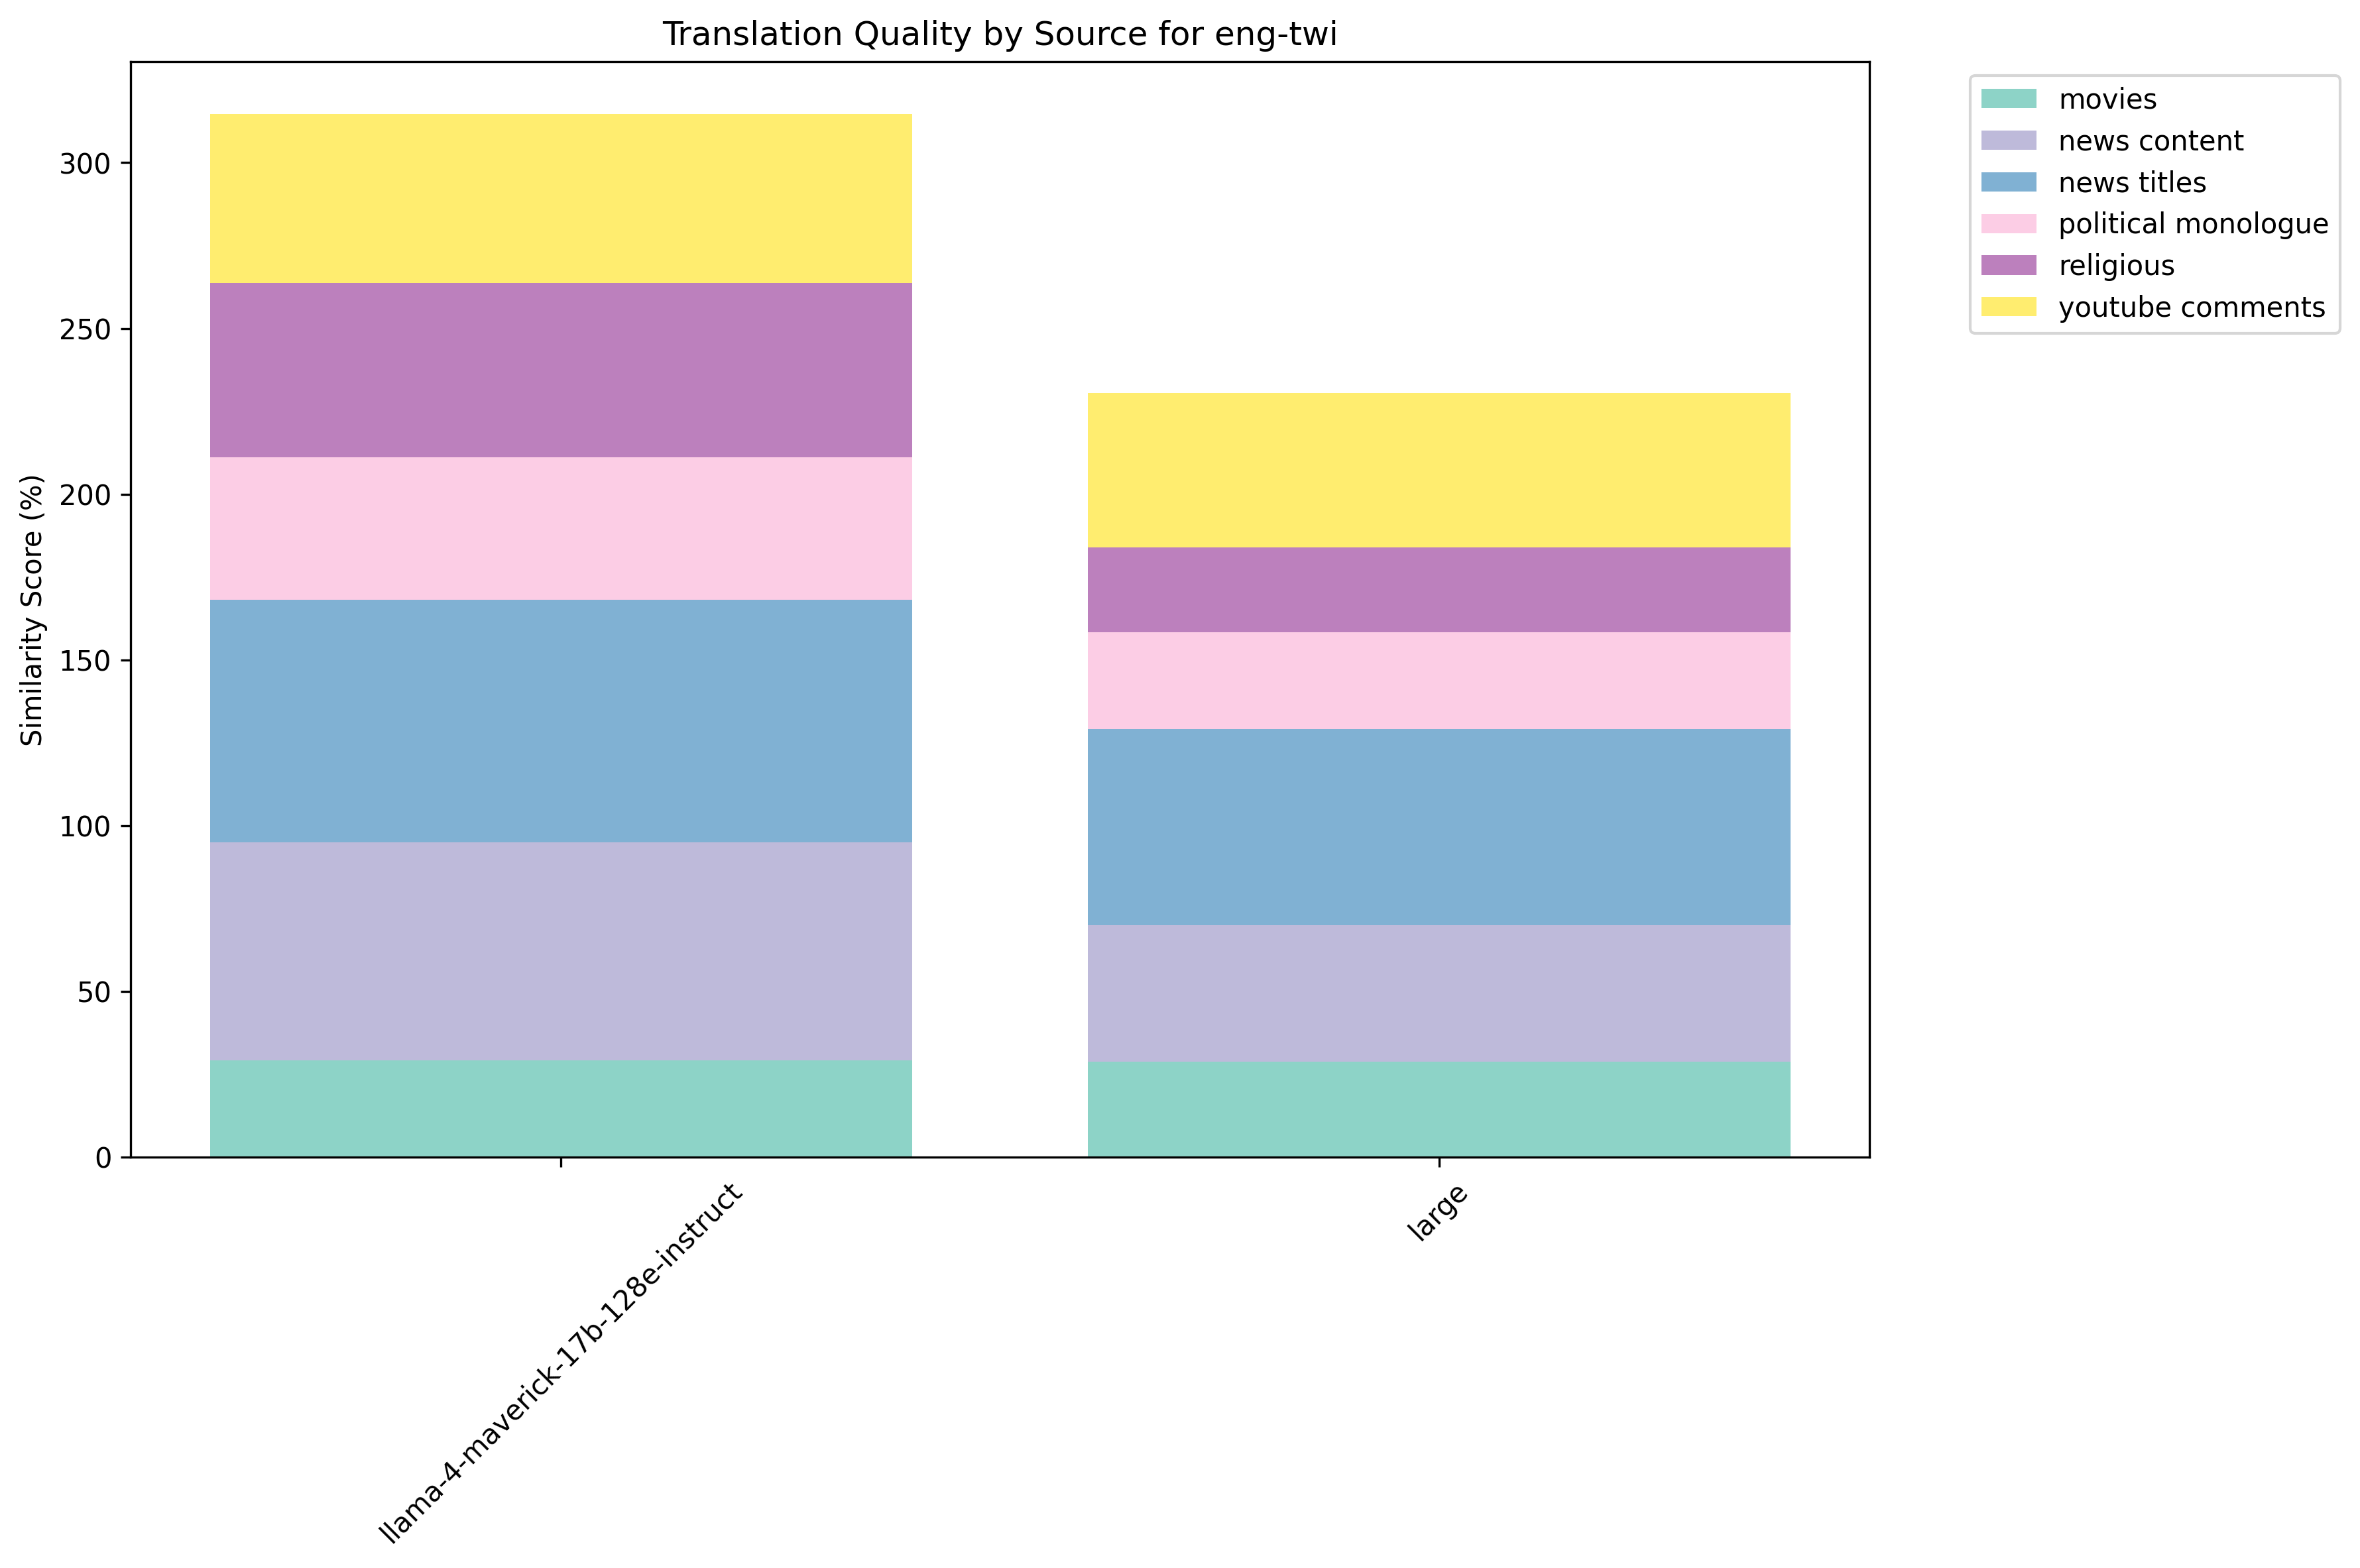

The table this chart was drawn from, first rows:
Model, Source, Similarity Score (%), Raw Score
llama-4-maverick-17b-128e-instruct, movies, 29.19%, 29.19
llama-4-maverick-17b-128e-instruct, news content, 65.80%, 65.8
llama-4-maverick-17b-128e-instruct, news titles, 73.06%, 73.06
llama-4-maverick-17b-128e-instruct, political monologue, 43.07%, 43.07
llama-4-maverick-17b-128e-instruct, religious, 52.65%, 52.65
llama-4-maverick-17b-128e-instruct, youtube comments, 51.01%, 51.01
large, movies, 28.74%, 28.74
large, news content, 41.16%, 41.16
large, news titles, 59.23%, 59.23
large, political monologue, 29.13%, 29.13
large, religious, 25.70%, 25.7
large, youtube comments, 46.51%, 46.51
